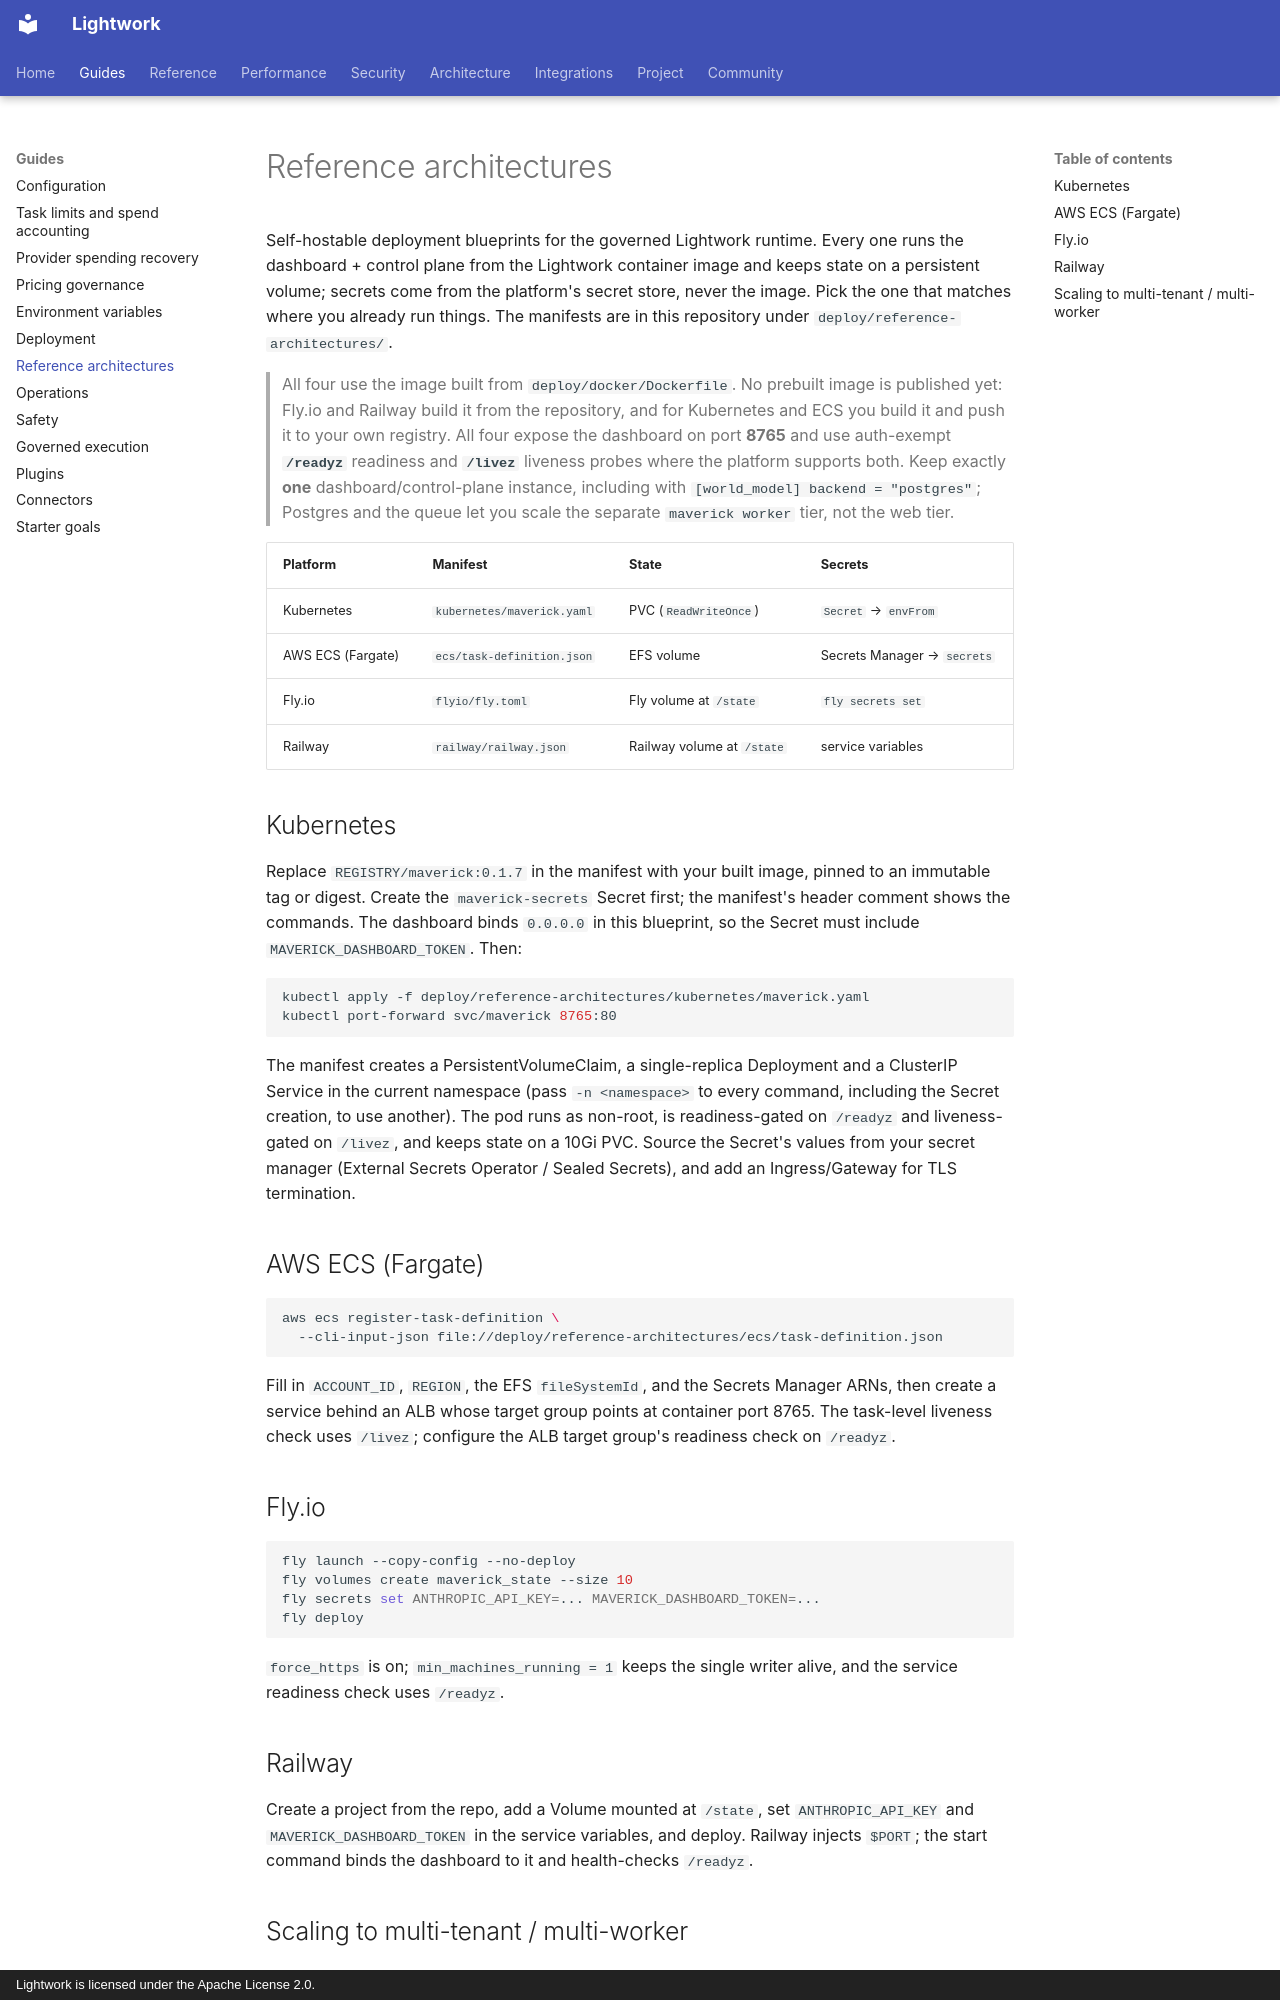

repository: Daybreak-AI-Labs/Lightwork · page: reference-architectures/index.html · generator: mkdocs · copyright: Lightwork is licensed under the Apache License 2.0.

# Reference architectures

Self-hostable deployment blueprints for the governed Lightwork runtime. Every
one runs the dashboard + control plane from the Lightwork container image and
keeps state on a persistent volume; secrets come from the platform's secret
store, never the image. Pick the one that matches where you already run things.
The manifests are in this repository under `deploy/reference-architectures/`.

> All four use the image built from `deploy/docker/Dockerfile`. No prebuilt
> image is published yet: Fly.io and Railway build it from the repository, and
> for Kubernetes and ECS you build it and push it to your own registry. All four
> expose the dashboard on port **8765** and use auth-exempt **`/readyz`**
> readiness and **`/livez`** liveness probes where the platform supports both.
> Keep exactly **one** dashboard/control-plane instance, including with
> `[world_model] backend = "postgres"`; Postgres and the queue let you scale the
> separate `maverick worker` tier, not the web tier.

| Platform | Manifest | State | Secrets |
|---|---|---|---|
| Kubernetes | `kubernetes/maverick.yaml` | PVC (`ReadWriteOnce`) | `Secret` → `envFrom` |
| AWS ECS (Fargate) | `ecs/task-definition.json` | EFS volume | Secrets Manager → `secrets` |
| Fly.io | `flyio/fly.toml` | Fly volume at `/state` | `fly secrets set` |
| Railway | `railway/railway.json` | Railway volume at `/state` | service variables |

## Kubernetes

Replace `REGISTRY/maverick:0.1.7` in the manifest with your built image, pinned
to an immutable tag or digest. Create the `maverick-secrets` Secret first; the
manifest's header comment shows the commands. The dashboard binds `0.0.0.0` in
this blueprint, so the Secret must include `MAVERICK_DASHBOARD_TOKEN`. Then:

```bash
kubectl apply -f deploy/reference-architectures/kubernetes/maverick.yaml
kubectl port-forward svc/maverick 8765:80
```

The manifest creates a PersistentVolumeClaim, a single-replica Deployment and a
ClusterIP Service in the current namespace (pass `-n <namespace>` to every
command, including the Secret creation, to use another). The pod runs as
non-root, is readiness-gated on `/readyz` and liveness-gated on `/livez`, and
keeps state on a 10Gi PVC. Source the Secret's values from your secret manager
(External Secrets Operator / Sealed Secrets), and add an Ingress/Gateway for TLS
termination.

## AWS ECS (Fargate)

```bash
aws ecs register-task-definition \
  --cli-input-json file://deploy/reference-architectures/ecs/task-definition.json
```

Fill in `ACCOUNT_ID`, `REGION`, the EFS `fileSystemId`, and the Secrets Manager
ARNs, then create a service behind an ALB whose target group points at
container port 8765. The task-level liveness check uses `/livez`; configure the
ALB target group's readiness check on `/readyz`.

## Fly.io

```bash
fly launch --copy-config --no-deploy
fly volumes create maverick_state --size 10
fly secrets set ANTHROPIC_API_KEY=... MAVERICK_DASHBOARD_TOKEN=...
fly deploy
```

`force_https` is on; `min_machines_running = 1` keeps the single writer alive,
and the service readiness check uses `/readyz`.

## Railway

Create a project from the repo, add a Volume mounted at `/state`, set
`ANTHROPIC_API_KEY` and `MAVERICK_DASHBOARD_TOKEN` in the service variables, and
deploy. Railway injects `$PORT`; the start command binds the dashboard to it and
health-checks `/readyz`.
